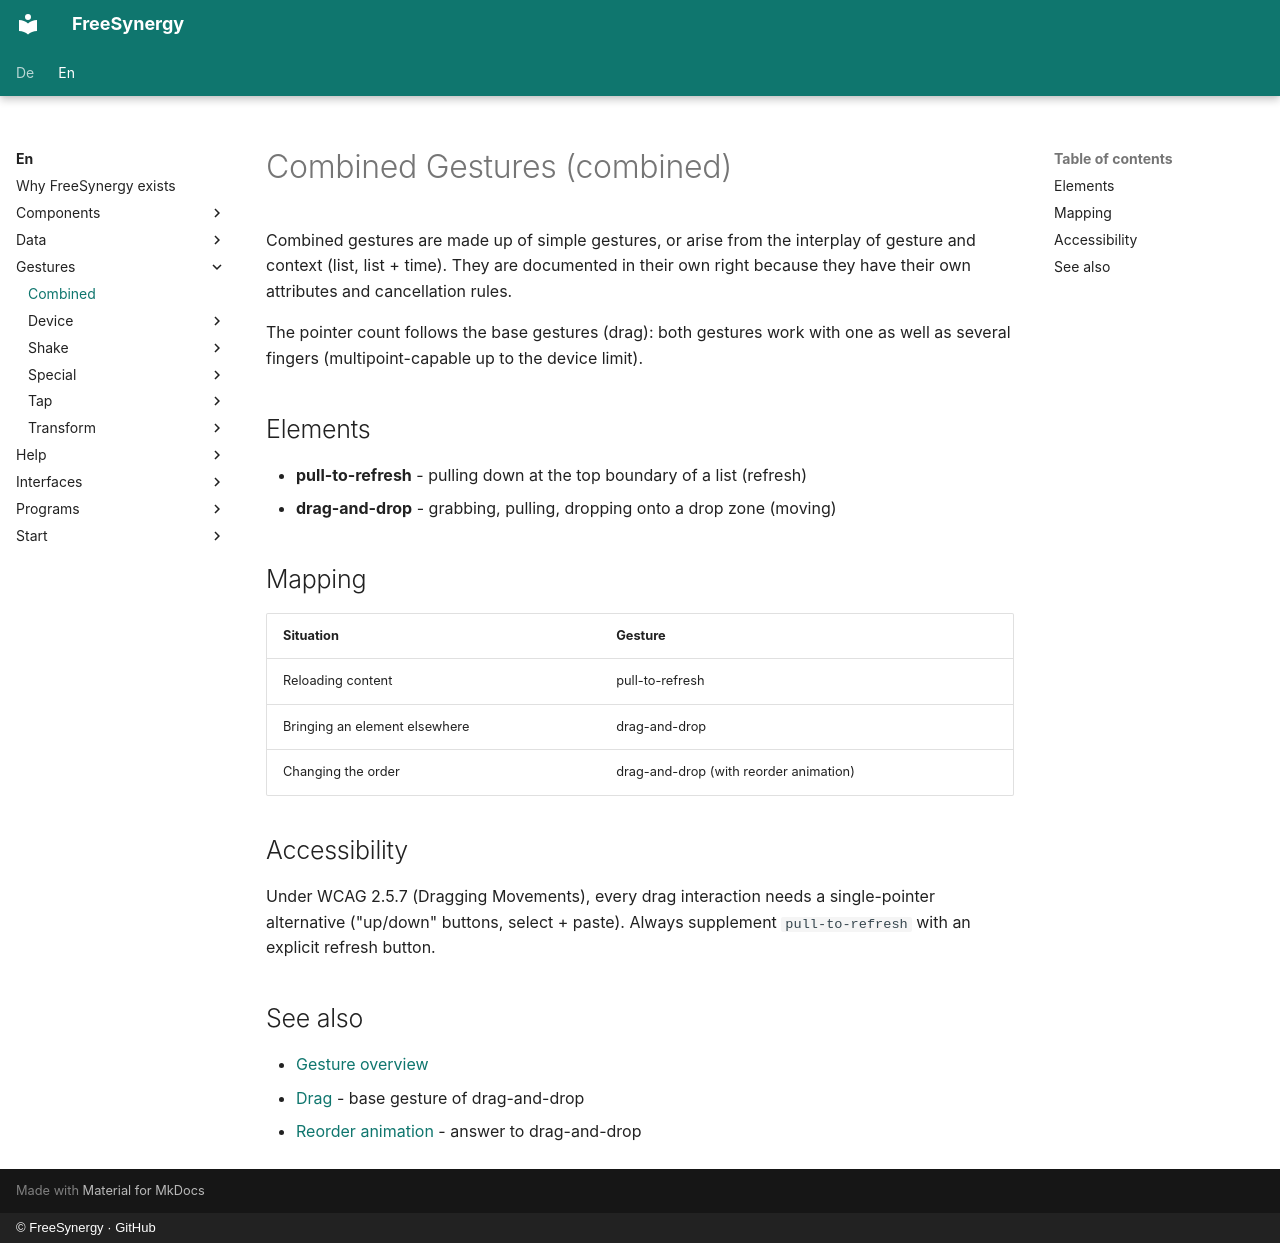

repository: FreeSynergy/fs-documentation · page: en/gestures/combined/index.html · generator: mkdocs · copyright: © FreeSynergy · GitHub

# Combined Gestures (combined)

Combined gestures are made up of simple gestures, or arise from the
interplay of gesture and context (list, list + time). They are documented
in their own right because they have their own attributes and cancellation
rules.

The pointer count follows the base gestures (drag): both gestures work with
one as well as several fingers (multipoint-capable up to the device limit).

## Elements

- **pull-to-refresh** - pulling down at the top boundary of a list (refresh)
- **drag-and-drop** - grabbing, pulling, dropping onto a drop zone (moving)

## Mapping

| Situation | Gesture |
|-----------|---------|
| Reloading content | pull-to-refresh |
| Bringing an element elsewhere | drag-and-drop |
| Changing the order | drag-and-drop (with reorder animation) |

## Accessibility

Under WCAG 2.5.7 (Dragging Movements), every drag interaction needs a
single-pointer alternative ("up/down" buttons, select + paste). Always
supplement `pull-to-refresh` with an explicit refresh button.

## See also

- [Gesture overview](../index.md)
- [Drag](../swipe/drag/description.md) - base gesture of drag-and-drop
- [Reorder animation](../../animations/transition/reorder/description.md) - answer to drag-and-drop
